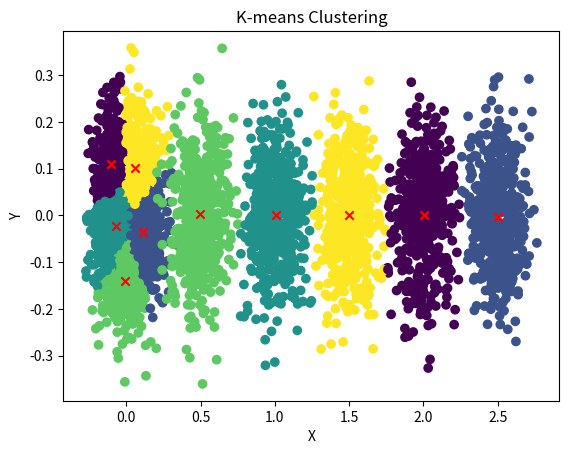

Generate this figure with matplotlib:
import numpy as np
import matplotlib.pyplot as plt

def gaussian_cluster(cx: float = 0.0, cy: float = 0.0, sigma_x: float = 0.1, sigma_y: float = 0.1, n_points: int = 1024):
    """
    Двумерный кластер точек, распределённых нормально с центром в
    точке с координатами cx, cy и разбросом sigma_x, sigma_y.
    """
    return np.hstack((np.random.normal(cx, sigma_x, n_points).reshape((n_points, 1)),
                      np.random.normal(cy, sigma_y, n_points).reshape((n_points, 1))))

def k_means(data, k, max_iterations=100):
    # init центров кластеров
    centers = data[np.random.choice(data.shape[0], size=k, replace=False)]
    
    for _ in range(max_iterations):
        # Определение ближайшего центра кластера для каждого наблюдения
        distances = np.linalg.norm(data[:, np.newaxis] - centers, axis=-1)
        labels = np.argmin(distances, axis=-1)
        
        # calc новых центров кластеров
        new_centers = np.array([data[labels == i].mean(axis=0) for i in range(k)])
        
        # check на сходимость
        if np.all(centers == new_centers):
            break
        
        centers = new_centers
    
    return labels, centers

def plot_clusters(data, centers, labels):
    plt.scatter(data[:, 0], data[:, 1], c=labels)
    plt.scatter(centers[:, 0], centers[:, 1], c='red', marker='x')
    plt.xlabel('X')
    plt.ylabel('Y')
    plt.title('K-means Clustering')
    plt.show()

def separated_clusters():
    """
    Пример с пятью разрозненными распределениями точек на плоскости.
    """
    # Пример данных
    data = np.vstack((
                    gaussian_cluster(cx=0.5, n_points=512),
                    gaussian_cluster(cx=1.0, n_points=512),
                    gaussian_cluster(cx=1.5, n_points=512),
                    gaussian_cluster(cx=2.0, n_points=512),
                    gaussian_cluster(cx=2.5, n_points=512)))
    k = 5
    labels, centers = k_means(data, k)

    # Визуализация кластеров
    plot_clusters(data, centers, labels)


def merged_clusters():
    """
    Пример с кластеризацией пятна.
    """
    # Пример данных
    data = gaussian_cluster(n_points=512*5)
    k = 5
    labels, centers = k_means(data, k)

    # Визуализация кластеров
    plot_clusters(data, centers, labels)

if __name__ == "__main__":
    """
    Сюрприз-сюрприз! Лучший сюрприз - это автомат. Вызов функций "merged_clusters" и "separated_clusters".
    """
    merged_clusters()
    separated_clusters()
